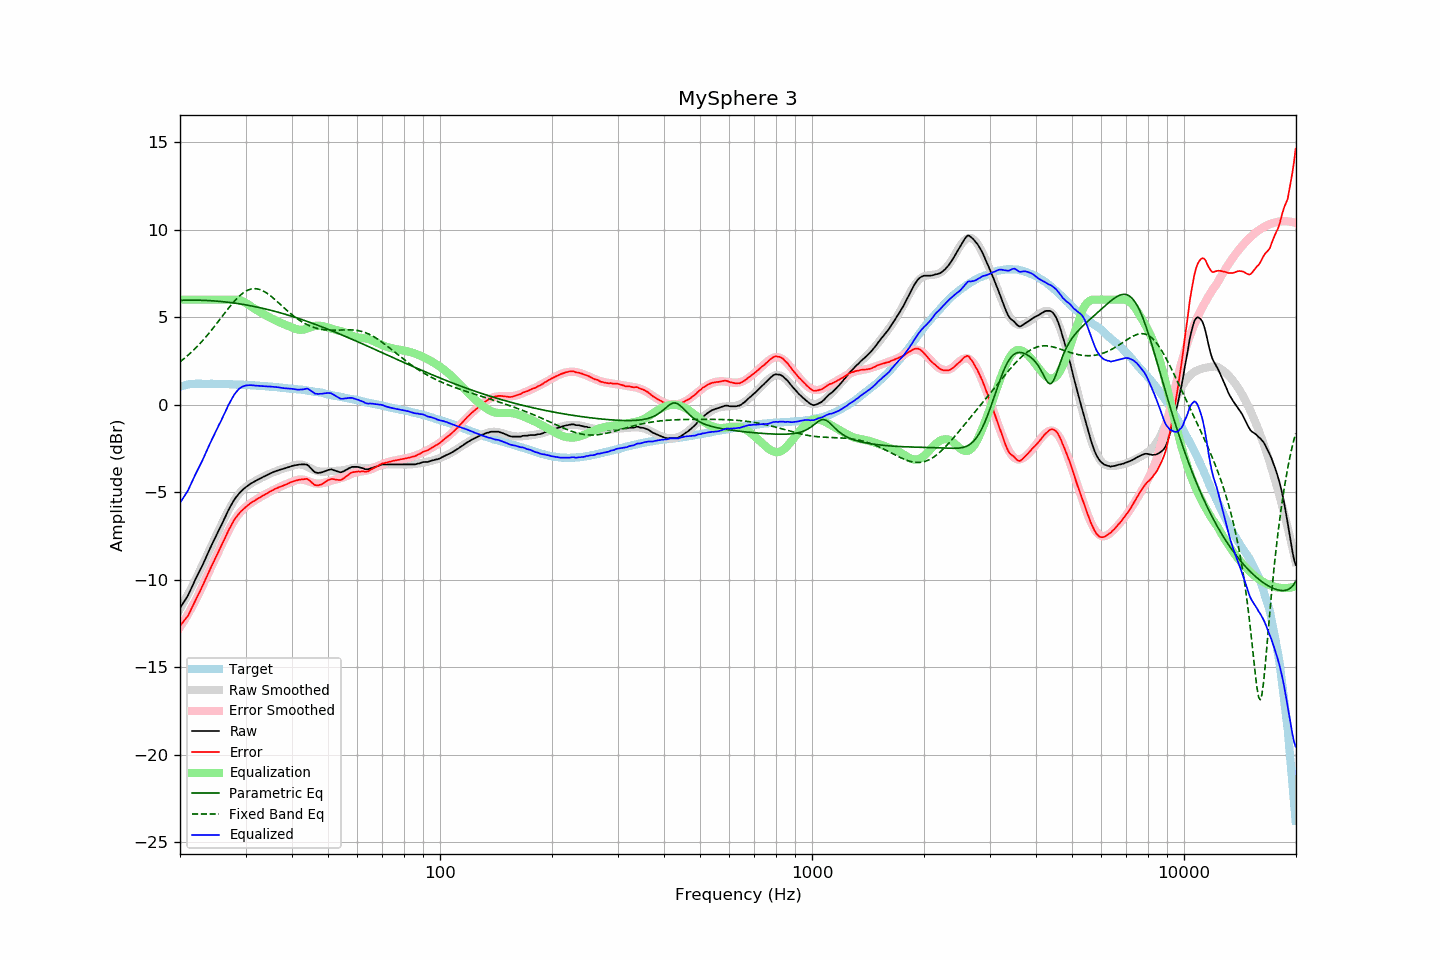

The table this chart was drawn from, first rows:
frequency, raw, error, smoothed, error_smoothed, equalization, parametric_eq, fixed_band_eq, equalized_raw, equalized_smoothed, target
20.00, -11.61, -12.63, -11.67, -12.71, 6.00, 5.96, 2.45, -5.61, -5.67, 1.02
20.20, -11.47, -12.52, -11.50, -12.57, 6.00, 5.96, 2.52, -5.47, -5.50, 1.05
20.40, -11.32, -12.40, -11.34, -12.42, 6.00, 5.96, 2.59, -5.32, -5.34, 1.08
20.61, -11.19, -12.29, -11.17, -12.27, 6.00, 5.96, 2.67, -5.19, -5.17, 1.10
20.81, -11.04, -12.17, -11.00, -12.12, 6.00, 5.97, 2.74, -5.04, -5.00, 1.13
21.02, -10.89, -12.05, -10.83, -11.96, 6.00, 5.97, 2.82, -4.89, -4.83, 1.16
21.23, -10.69, -11.86, -10.65, -11.80, 6.00, 5.97, 2.90, -4.69, -4.65, 1.17
21.44, -10.49, -11.67, -10.47, -11.64, 6.00, 5.97, 2.99, -4.49, -4.47, 1.18
21.66, -10.30, -11.48, -10.29, -11.47, 6.00, 5.97, 3.08, -4.30, -4.29, 1.19
21.87, -10.10, -11.29, -10.11, -11.29, 6.00, 5.97, 3.17, -4.10, -4.11, 1.19
22.09, -9.90, -11.10, -9.93, -11.12, 6.00, 5.97, 3.26, -3.90, -3.93, 1.20
22.31, -9.72, -10.92, -9.74, -10.94, 6.00, 5.97, 3.35, -3.72, -3.74, 1.20
22.54, -9.55, -10.74, -9.55, -10.74, 6.00, 5.96, 3.45, -3.55, -3.55, 1.20
22.76, -9.35, -10.55, -9.35, -10.55, 6.00, 5.96, 3.55, -3.35, -3.35, 1.20
22.99, -9.17, -10.36, -9.15, -10.34, 6.00, 5.96, 3.65, -3.17, -3.15, 1.19
23.22, -8.96, -10.15, -8.95, -10.14, 6.00, 5.96, 3.75, -2.96, -2.95, 1.19
23.45, -8.76, -9.95, -8.75, -9.95, 6.00, 5.95, 3.86, -2.76, -2.75, 1.19
23.69, -8.56, -9.74, -8.56, -9.75, 6.00, 5.95, 3.97, -2.56, -2.56, 1.18
23.92, -8.35, -9.54, -8.37, -9.56, 6.00, 5.94, 4.08, -2.35, -2.37, 1.18
24.16, -8.15, -9.35, -8.17, -9.36, 6.00, 5.94, 4.19, -2.15, -2.17, 1.19
24.40, -7.96, -9.15, -7.98, -9.16, 6.00, 5.93, 4.30, -1.96, -1.98, 1.19
24.65, -7.78, -8.96, -7.78, -8.96, 6.00, 5.93, 4.42, -1.78, -1.78, 1.18
24.89, -7.58, -8.76, -7.58, -8.77, 6.00, 5.92, 4.54, -1.58, -1.58, 1.18
25.14, -7.39, -8.57, -7.39, -8.57, 6.00, 5.91, 4.65, -1.39, -1.39, 1.18
25.39, -7.20, -8.38, -7.19, -8.37, 6.00, 5.90, 4.77, -1.20, -1.19, 1.18
25.65, -7.02, -8.21, -6.99, -8.17, 6.00, 5.90, 4.89, -1.02, -0.99, 1.18
25.91, -6.84, -8.01, -6.80, -7.98, 6.00, 5.89, 5.01, -0.84, -0.80, 1.17
26.16, -6.63, -7.80, -6.61, -7.79, 6.00, 5.88, 5.13, -0.63, -0.61, 1.17
26.43, -6.45, -7.62, -6.42, -7.60, 6.00, 5.87, 5.25, -0.45, -0.42, 1.17
26.69, -6.24, -7.41, -6.24, -7.41, 6.00, 5.86, 5.37, -0.24, -0.24, 1.17
26.96, -6.05, -7.21, -6.06, -7.23, 6.00, 5.85, 5.49, -0.05, -0.06, 1.17
27.23, -5.88, -7.04, -5.89, -7.06, 6.00, 5.84, 5.60, 0.12, 0.11, 1.17
27.50, -5.71, -6.88, -5.73, -6.89, 6.00, 5.82, 5.71, 0.29, 0.27, 1.17
27.77, -5.54, -6.70, -5.58, -6.73, 6.00, 5.81, 5.82, 0.46, 0.42, 1.16
28.05, -5.39, -6.55, -5.43, -6.58, 6.00, 5.80, 5.93, 0.61, 0.57, 1.16
28.33, -5.27, -6.42, -5.30, -6.45, 6.00, 5.79, 6.03, 0.73, 0.70, 1.14
28.62, -5.17, -6.31, -5.17, -6.32, 5.99, 5.77, 6.12, 0.83, 0.82, 1.14
28.90, -5.04, -6.19, -5.06, -6.20, 5.97, 5.76, 6.21, 0.93, 0.91, 1.14
29.19, -4.95, -6.09, -4.96, -6.09, 5.94, 5.74, 6.29, 0.99, 0.99, 1.13
29.48, -4.86, -6.00, -4.86, -6.00, 5.90, 5.73, 6.36, 1.04, 1.04, 1.14
29.78, -4.78, -5.91, -4.78, -5.91, 5.85, 5.71, 6.43, 1.07, 1.07, 1.13
30.08, -4.71, -5.83, -4.70, -5.83, 5.80, 5.70, 6.48, 1.10, 1.10, 1.13
30.38, -4.64, -5.76, -4.63, -5.75, 5.74, 5.68, 6.53, 1.10, 1.11, 1.12
30.68, -4.57, -5.69, -4.57, -5.68, 5.68, 5.66, 6.57, 1.11, 1.11, 1.12
30.99, -4.50, -5.61, -4.51, -5.62, 5.62, 5.65, 6.60, 1.12, 1.11, 1.11
31.30, -4.45, -5.56, -4.45, -5.56, 5.56, 5.63, 6.61, 1.10, 1.10, 1.10
31.61, -4.40, -5.51, -4.40, -5.50, 5.50, 5.61, 6.62, 1.09, 1.10, 1.10
31.93, -4.35, -5.45, -4.35, -5.44, 5.44, 5.59, 6.62, 1.09, 1.09, 1.09
32.24, -4.30, -5.38, -4.30, -5.39, 5.39, 5.57, 6.61, 1.08, 1.09, 1.08
32.57, -4.25, -5.33, -4.25, -5.33, 5.33, 5.55, 6.59, 1.08, 1.08, 1.08
32.89, -4.21, -5.29, -4.20, -5.28, 5.28, 5.53, 6.56, 1.06, 1.07, 1.08
33.22, -4.16, -5.23, -4.16, -5.22, 5.22, 5.51, 6.53, 1.06, 1.07, 1.07
33.55, -4.11, -5.18, -4.11, -5.17, 5.17, 5.49, 6.48, 1.06, 1.06, 1.06
33.89, -4.07, -5.13, -4.06, -5.12, 5.12, 5.47, 6.43, 1.04, 1.05, 1.05
34.23, -4.02, -5.08, -4.02, -5.07, 5.07, 5.45, 6.37, 1.04, 1.05, 1.05
34.57, -3.98, -5.02, -3.98, -5.02, 5.02, 5.42, 6.31, 1.03, 1.04, 1.04
34.92, -3.93, -4.96, -3.94, -4.97, 4.97, 5.40, 6.24, 1.04, 1.03, 1.03
35.27, -3.89, -4.92, -3.90, -4.92, 4.92, 5.38, 6.16, 1.03, 1.02, 1.03
35.62, -3.85, -4.87, -3.86, -4.88, 4.88, 5.35, 6.09, 1.02, 1.01, 1.01
35.97, -3.81, -4.81, -3.83, -4.83, 4.83, 5.33, 6.01, 1.02, 1.01, 1.00
... 635 more rows
